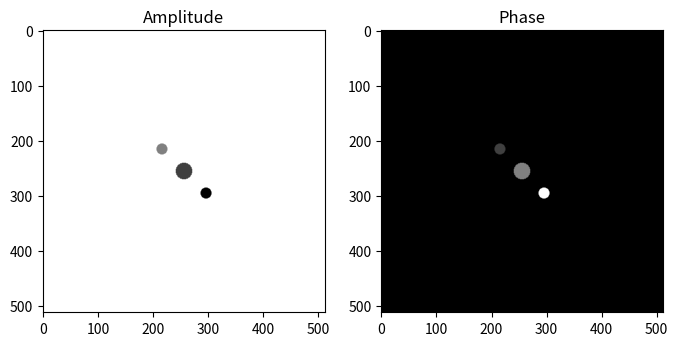
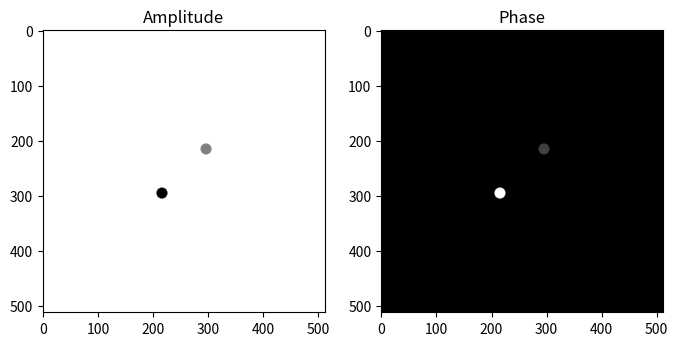
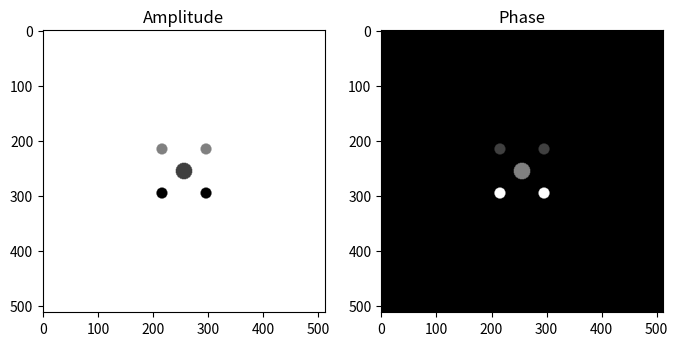

Reproduce these figures in Python, in order.
from typing import Union, List, Tuple
import numpy as np

class _Phantom:

    def __init__(self, pixelsize: float, shape: Union[List[int], Tuple[int]], 
                 background=1.0, *args, **kwargs):

        '''
        Base class for phantom objects.
        '''

        self._background = background
        self._amplitude = np.ones(shape) * background
        self._phase = np.zeros(shape)

        self._pixelsize = pixelsize
        self._shape = shape

        self._x = pixelsize * np.arange(-(shape[1]-1)/2, (shape[1]-1)/2+1)
        self._y = pixelsize * np.arange(-(shape[0]-1)/2, (shape[0]-1)/2+1)
        self._extent = (self._x.min(), self._x.max(), self._y.max(), self._y.min())
        self._x, self._y = np.meshgrid(self._x, self._y)

        self._args = args
        self._kwargs = kwargs
    
    def __mul__(self, other: '_Phantom'):

        '''
        Multiplies two phantoms together.
        '''

        if type(self) != type(other):
            raise TypeError('Both objects must be instances of the same shape.')

        if self._pixelsize != other._pixelsize:
            raise ValueError('Pixelsizes must be equal.')

        if self._shape != other._shape:
            raise ValueError('Shapes must be equal.')
        
        result = type(self)(
            self._pixelsize,
            self._shape,
            background=self._background,
            *self._args,
            **self._kwargs
        )

        result.setamplitude(self.amplitude * other.amplitude)
        result.setphase(self.phase + other.phase)

        return result
    
    def refine(self, factor: int):

        '''
        Refines the phantom by a factor.

        Parameters
        ----------
        factor: int
            Refinement factor.
        '''

        return self.__class__(
            self._pixelsize/factor,
            factor * (np.array(self._shape)-1),
            background=self._background,
            *self._args,
            **self._kwargs
        )
    
    def getpx(self):
        return self._pixelsize

    def getshape(self):
        return self._shape
    
    def getamplitude(self):
        return self._amplitude
    
    def setamplitude(self, amplitude: np.ndarray):

        '''
        Sets the amplitude of the phantom.

        Parameters
        ----------
        amplitude: np.ndarray
            Amplitude of the phantom.
        '''

        self._amplitude = amplitude

    def getphase(self):
        return self._phase
    
    def setphase(self, phase: np.ndarray):

        '''
        Sets the phase of the phantom.

        Parameters
        ----------
        phase: np.ndarray
            Phase of the phantom.
        '''

        self._phase = phase

    def getfield(self):
        return self._amplitude * np.exp(1j*self._phase)
    
    def getextent(self):
        return self._extent
    
    def getx(self):
        return self._x[0,:]
    
    def gety(self):
        return self._y[:,0]
    
    pixelsize = property(getpx, None, None, 'Pixelsize of the phantom.')
    shape = property(getshape, None, None, 'Shape of the phantom.')
    amplitude = property(getamplitude, setamplitude, None, 'Amplitude of the phantom.')
    phase = property(getphase, setphase, None, 'Phase of the phantom.')
    field = property(getfield, None, None, 'Field of the phantom.')
    extent = property(getextent, None, None, 'Extent of the phantom (min(x), max(x), max(y), min(y)).')
    x = property(getx, None, None, 'x-axis of the phantom.')
    y = property(gety, None, None, 'y-axis of the phantom.')
    

class Circle(_Phantom):

    def __init__(self, pixelsize: float, shape: Union[List[int], Tuple[int]], 
                 radii: Union[List[float], Tuple[float]], centers: Union[List[float], Tuple[float]],
                 amplitudes: Union[List[float], Tuple[float]], phases: Union[List[float], Tuple[float]],
                 background=1.0):

        '''
        Circle phantom.

        Parameters
        ----------
        pixelsize: float
            Pixelsize of the phantom.
        shape: List or Tuple
            Shape of the returned phantom field.
        radii: List or Tuple
            List of radii of the circles.
        centers: List or Tuple
            List of centers of the circles.
        amplitudes: List or Tuple
            List of amplitudes of the circles.
        phases: List or Tuple
            List of phases of the circles.
        background: float
            Background amplitude of the phantom. Default is 1.0.
        '''

        super(Circle, self).__init__(
            pixelsize, shape, background, radii, centers, amplitudes, phases
        )

        self._radii = radii
        self._centers = centers
        self._amplitudes = amplitudes
        self._phases = phases
        self._pixelsize = pixelsize
        self._shape = shape

        self.amplitude = self._prep_amplitude()
        self.phase = self._prep_phase()

    def _prep_amplitude(self):

        '''
        Prepares the amplitude of the phantom.
        '''

        amplitude = self.amplitude

        for i, center in enumerate(self._centers):
            mask = (self._x-center[0])**2+(self._y-center[1])**2 < self._radii[i]**2
            amplitude[mask] = self._amplitudes[i]

        return amplitude
    
    def _prep_phase(self):

        '''
        Prepares the phase of the phantom.
        '''

        phase = self.phase

        for i, center in enumerate(self._centers):
            mask = (self._x-center[0])**2+(self._y-center[1])**2 < self._radii[i]**2
            phase[mask] = self._phases[i]

        return phase
    

class Rectangle(_Phantom):

    def __init__(self, pixelsize: float, shape: Union[List[int], Tuple[int]], 
                 lx: Union[List[float], Tuple[float]], ly: Union[List[float], Tuple[float]], 
                 centers: Union[List[float], Tuple[float]], amplitudes: Union[List[float], Tuple[float]], 
                 phases: Union[List[float], Tuple[float]], background=1.0):

        '''
        Rectangle phantom.

        Parameters
        ----------
        pixelsize: float
            Pixelsize of the phantom.
        shape: List or Tuple
            Shape of the returned phantom field.
        lx: List or Tuple
            List of x-dimensions of the rectangles.
        ly: List or Tuple
            List of y-dimensions of the rectangles.
        centers: List or Tuple
            List of centers of the rectangles.
        amplitudes: List or Tuple
            List of amplitudes of the rectangles.
        phases: List or Tuple
            List of phases of the rectangles.
        background: float
            Background amplitude of the phantom. Default is 1.0.
        '''

        super(Rectangle, self).__init__(
            pixelsize, shape, background, lx, ly, centers, amplitudes, phases
        )

        self._lx = lx
        self._ly = ly
        self._centers = centers
        self._amplitudes = amplitudes
        self._phases = phases
        self._pixelsize = pixelsize
        self._shape = shape

        self.amplitude = self._prep_amplitude()
        self.phase = self._prep_phase()

    def _prep_amplitude(self):

        '''
        Prepares the amplitude of the phantom.
        '''

        amplitude = self.amplitude

        for i, center in enumerate(self._centers):
            mask = (np.abs(self._x-center[0]) < self._lx[i]/2) & (np.abs(self._y-center[1]) < self._ly[i]/2)
            amplitude[mask] = self._amplitudes[i]

        return amplitude
    
    def _prep_phase(self):

        '''
        Prepares the phase of the phantom.
        '''

        phase = self.phase

        for i, center in enumerate(self._centers):
            mask = (np.abs(self._x-center[0]) < self._lx[i]/2) & (np.abs(self._y-center[1]) < self._ly[i]/2)
            phase[mask] = self._phases[i]

        return phase
    
if __name__ == '__main__':

    import matplotlib.pyplot as pp

    params = {
        'wavelength': 550e-9, # wavelength of the light [m]
        'pixelsize': 0.5e-6, # pixel size of the camera [m]
        'magnification': 1, # magnification of the microscope
        'z': 200e-6, # distance from the camera to the object plane [m]
        'z0': -150e-6, # distance from the point source to the object plane [m]
    }

    params_phantom1 = {
        'pixelsize': params['pixelsize']/params['magnification'], # pixel size of the object [m]
        'shape': (512, 512), # shape of the object
        'radii': [5e-6, 7.5e-6, 5e-6], # radius of the circles [m]
        'centers': [
            [-20e-6,-20e-6],
            [  0e-6,  0e-6],
            [ 20e-6, 20e-6]
        ], # centers of the circles [m]
        'amplitudes': [0.8, 0.7, 0.6], # amplitudes of the circles
        'phases': [np.pi/8, np.pi/4, np.pi/2], # phases of the circles
    }

    params_phantom2 = {
        'pixelsize': params['pixelsize']/params['magnification'], # pixel size of the object [m]
        'shape': (512, 512), # shape of the object
        'radii': [5e-6, 5e-6], # radius of the circles [m]
        'centers': [
            [20e-6,-20e-6],
            [-20e-6, 20e-6]
        ], # centers of the circles [m]
        'amplitudes': [0.8, 0.6], # amplitudes of the circles
        'phases': [np.pi/8, np.pi/2], # phases of the circles
    }

    circles1 = Circle(**params_phantom1)
    circles2 = Circle(**params_phantom2)

    # plot
    fig, ax = pp.subplots(1, 2, figsize=(8, 4))
    ax[0].imshow(circles1.amplitude, cmap='gray')
    ax[0].set_title('Amplitude')
    ax[1].imshow(circles1.phase, cmap='gray')
    ax[1].set_title('Phase')

    fig, ax = pp.subplots(1, 2, figsize=(8, 4))
    ax[0].imshow(circles2.amplitude, cmap='gray')
    ax[0].set_title('Amplitude')
    ax[1].imshow(circles2.phase, cmap='gray')
    ax[1].set_title('Phase')

    circles3 = circles1 * circles2

    fig, ax = pp.subplots(1, 2, figsize=(8, 4))
    ax[0].imshow(circles3.amplitude, cmap='gray')
    ax[0].set_title('Amplitude')
    ax[1].imshow(circles3.phase, cmap='gray')
    ax[1].set_title('Phase')
    pp.show()